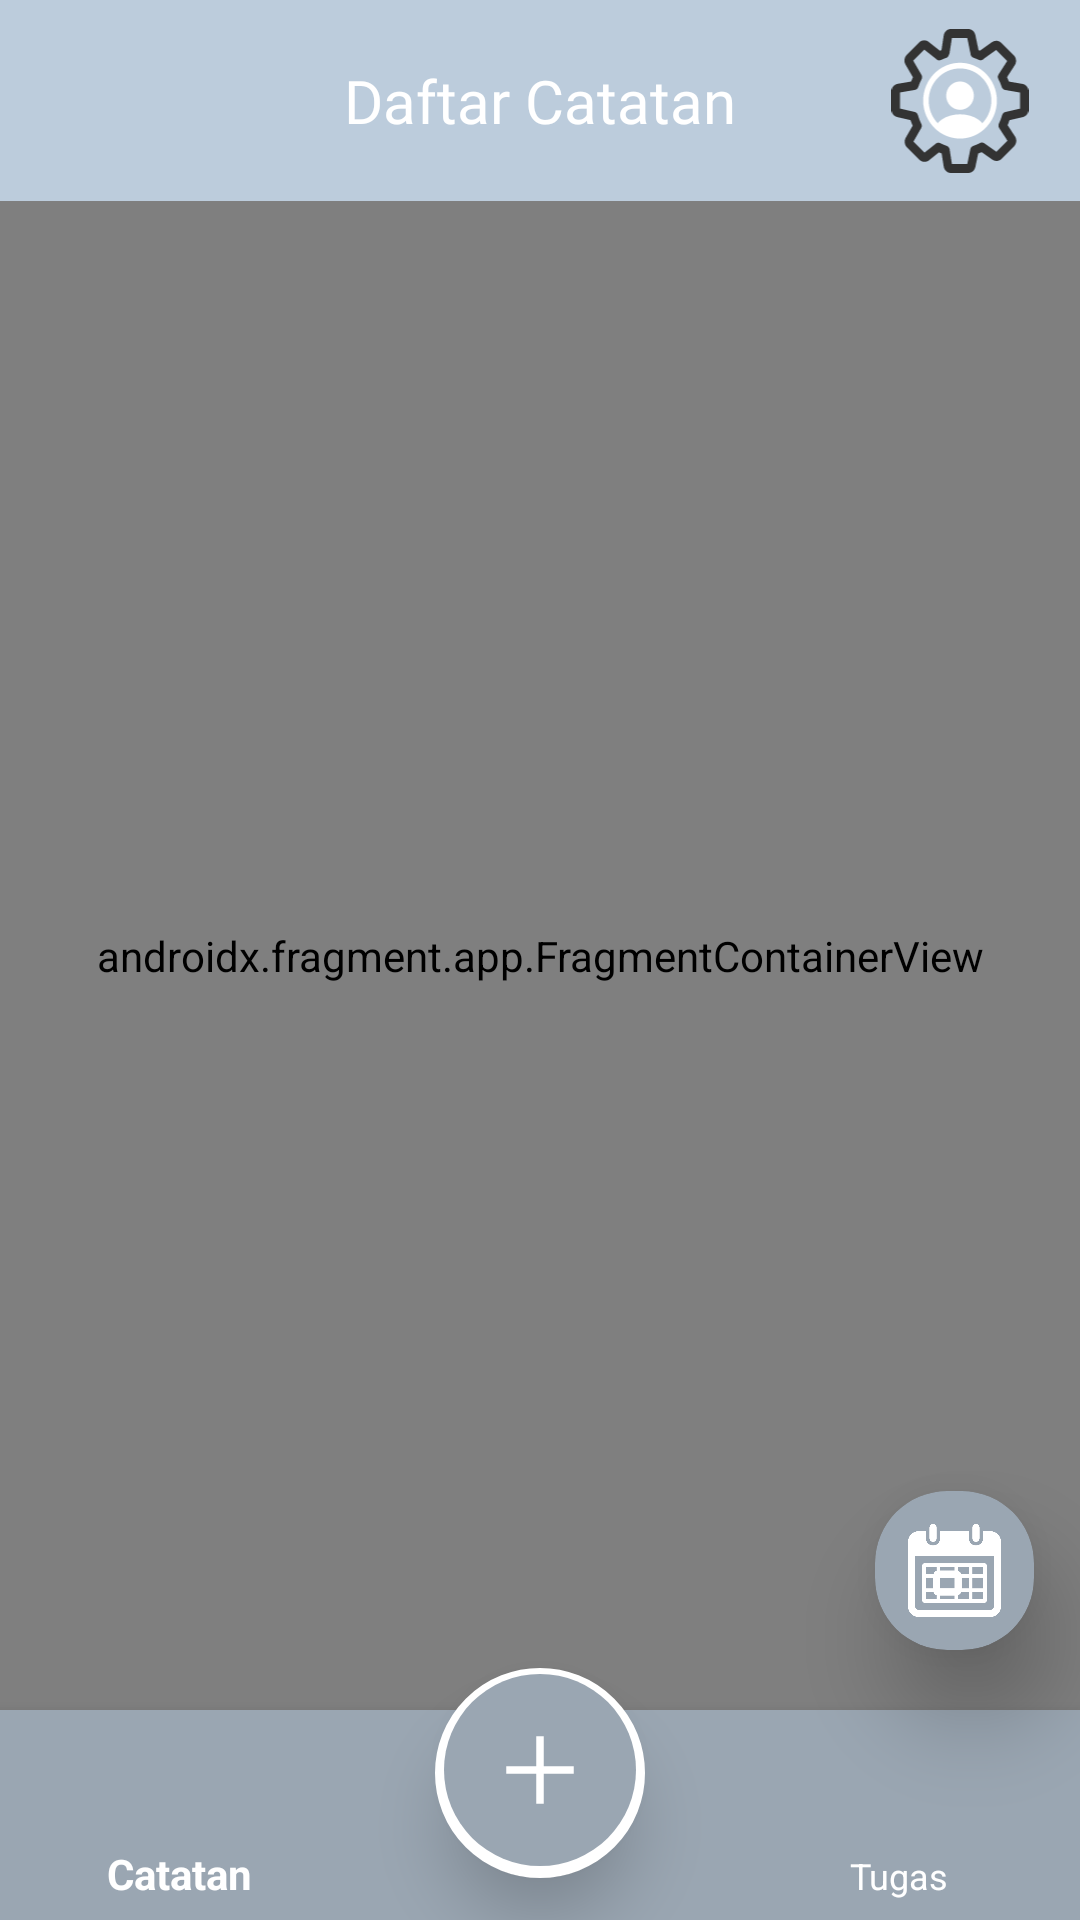

Produce the Android XML layout that renders to this screen, including the resource entries it uses.
<!-- AndroidManifest.xml: activity theme Theme.AppCompat.Light.NoActionBar -->
<!-- res/layout/activity_main.xml -->
<?xml version="1.0" encoding="utf-8"?>
<androidx.constraintlayout.widget.ConstraintLayout
    xmlns:android="http://schemas.android.com/apk/res/android"
    xmlns:app="http://schemas.android.com/apk/res-auto"
    android:id="@+id/container"
    android:layout_width="match_parent"
    android:layout_height="match_parent"
    android:background="@color/background_primary">

    
    <androidx.constraintlayout.widget.ConstraintLayout
        android:id="@+id/header_container"
        android:layout_width="0dp"
        android:layout_height="wrap_content"
        android:background="@color/header_color"
        app:layout_constraintEnd_toEndOf="parent"
        app:layout_constraintStart_toStartOf="parent"
        app:layout_constraintTop_toTopOf="parent">

        <TextView
            android:id="@+id/main_header"
            android:layout_width="wrap_content"
            android:layout_height="wrap_content"
            android:paddingVertical="20dp"
            android:text="@string/title_main_dashboard"
            android:textColor="@color/text_on_header"
            android:textSize="20sp"
            android:fontFamily="@font/interbold"
            app:layout_constraintBottom_toBottomOf="parent"
            app:layout_constraintEnd_toEndOf="parent"
            app:layout_constraintStart_toStartOf="parent"
            app:layout_constraintTop_toTopOf="parent" />

        <ImageButton
            android:id="@+id/btnToProfil"
            android:layout_width="48dp"
            android:layout_height="48dp"
            android:layout_marginEnd="16dp"
            android:background="@android:color/transparent"
            android:contentDescription="@string/desc_to_profile"
            android:padding="0dp"
            android:scaleType="fitCenter"
            android:src="@drawable/ic_to_profil"
            app:layout_constraintBottom_toBottomOf="parent"
            app:layout_constraintEnd_toEndOf="parent"
            app:layout_constraintTop_toTopOf="parent" />

    </androidx.constraintlayout.widget.ConstraintLayout>

    
    <androidx.fragment.app.FragmentContainerView
        android:id="@+id/catatan_fragment"
        android:name="androidx.navigation.fragment.NavHostFragment"
        android:layout_width="0dp"
        android:layout_height="0dp"
        app:defaultNavHost="true"
        app:navGraph="@navigation/mobile_navigation"
        app:layout_constraintBottom_toTopOf="@id/bottom_nav_view"
        app:layout_constraintEnd_toEndOf="parent"
        app:layout_constraintStart_toStartOf="parent"
        app:layout_constraintTop_toBottomOf="@id/header_container" />

    
    <com.google.android.material.bottomnavigation.BottomNavigationView
        android:id="@+id/bottom_nav_view"
        android:layout_width="0dp"
        android:layout_height="70dp"
        android:background="@color/bottom_nav_color"
        app:elevation="8dp"
        app:itemIconSize="26dp"
        app:itemIconTint="@color/whiteb"
        app:itemTextColor="@color/white"
        app:labelVisibilityMode="labeled"
        app:menu="@menu/bottom_nav_menu"
        app:layout_constraintBottom_toBottomOf="parent"
        app:layout_constraintEnd_toEndOf="parent"
        app:layout_constraintStart_toStartOf="parent" />

    

    
    <View
        android:id="@+id/fab_ring"
        android:layout_width="70dp"
        android:layout_height="70dp"
        android:layout_marginBottom="14dp"
        android:background="@drawable/bg_fab_ring"
        android:elevation="14dp"
        app:layout_constraintBottom_toBottomOf="parent"
        app:layout_constraintEnd_toEndOf="parent"
        app:layout_constraintStart_toStartOf="parent" />

    <com.google.android.material.floatingactionbutton.FloatingActionButton
        android:id="@+id/fab_add"
        android:layout_width="wrap_content"
        android:layout_height="wrap_content"
        android:layout_marginBottom="18dp"
        android:contentDescription="@string/desc_add_button"
        android:src="@drawable/ic_plus1"
        app:backgroundTint="@color/bottom_nav_color"
        app:tint="@color/white"
        app:borderWidth="0dp"
        app:elevation="14dp"
        app:fabCustomSize="64dp"
        app:fabSize="auto"
        app:maxImageSize="30dp"
        app:layout_constraintBottom_toBottomOf="parent"
        app:layout_constraintEnd_toEndOf="parent"
        app:layout_constraintStart_toStartOf="parent" />

    
    <androidx.cardview.widget.CardView
        android:id="@+id/card_btn_kalender"
        android:layout_width="53dp"
        android:layout_height="53dp"
        android:layout_marginBottom="90dp"
        android:layout_marginEnd="0dp"
        app:cardBackgroundColor="@color/bottom_nav_color"
        app:cardCornerRadius="24dp"
        app:cardElevation="19dp"
        app:layout_constraintBottom_toBottomOf="parent"
        app:layout_constraintStart_toStartOf="@id/bottom_nav_view"
        app:layout_constraintEnd_toEndOf="@id/bottom_nav_view"
        app:layout_constraintHorizontal_bias="0.95">

        <ImageButton
            android:id="@+id/btn_kalender"
            android:layout_width="match_parent"
            android:layout_height="match_parent"
            android:background="@android:color/transparent"
            android:contentDescription="@string/title_kalender"
            android:padding="11dp"
            android:scaleType="fitCenter"
            android:src="@drawable/ic_kalender"
            app:tint="@color/whiteb" />

    </androidx.cardview.widget.CardView>

</androidx.constraintlayout.widget.ConstraintLayout>
<!-- resources referenced by this layout -->
<resources>
  <color name="background_primary">#FFFFFF</color>
  <color name="bottom_nav_color">#9AA6B2</color>
  <color name="header_color">#BCCCDC</color>
  <color name="text_on_header">#FFFFFF</color>
  <color name="white">#FFFFFF</color>
  <color name="whiteb">#FFFFFF</color>
  <!-- drawable bg_fab_ring (drawable) -->
  <?xml version="1.0" encoding="utf-8"?>
  <layer-list xmlns:android="http://schemas.android.com/apk/res/android">
  
      
      <item
          android:left="1dp"
          android:top="2dp"
          android:right="1dp"
          android:bottom="0dp">
          <shape android:shape="oval">
              <solid android:color="#00000000"/>
              <stroke
                  android:width="5dp"
                  android:color="#18000000"/>
          </shape>
      </item>
  
      
      <item
          android:left="1dp"
          android:top="1dp"
          android:right="1dp"
          android:bottom="0dp">
          <shape android:shape="oval">
              <solid android:color="#00000000"/>
              <stroke
                  android:width="4dp"
                  android:color="#28000000"/>
          </shape>
      </item>
  
      
      <item
          android:left="1dp"
          android:top="1dp"
          android:right="1dp"
          android:bottom="0dp">
          <shape android:shape="oval">
              <solid android:color="#00000000"/>
              <stroke
                  android:width="3dp"
                  android:color="#38000000"/>
          </shape>
      </item>
  
      
      <item>
          <shape android:shape="oval">
              <solid android:color="#00000000"/>
              <stroke
                  android:width="5dp"
                  android:color="@color/background_primary"/>
          </shape>
      </item>
  
  </layer-list>
  <!-- drawable ic_kalender: png bitmap (drawable, 11018 bytes) -->
  <!-- drawable ic_plus1 (drawable) -->
  <?xml version="1.0" encoding="utf-8"?>
  <vector xmlns:android="http://schemas.android.com/apk/res/android"
      android:width="25dp"
      android:height="25dp"
      android:viewportWidth="24"
      android:viewportHeight="24">
  
    
    <path
        android:fillColor="@color/whiteb"
        android:pathData="M3,11h18v2H3z"/>
  
    
    <path
        android:fillColor="@color/whiteb"
        android:pathData="M11,3h2v18h-2z"/>
  
  </vector>
  <!-- drawable ic_to_profil: vector/xml drawable (drawable, 4935 chars, omitted) -->
  <string name="desc_add_button">Tambah Catatan atau Tugas Baru</string>
  <string name="desc_to_profile">Buka Profil</string>
  <string name="title_kalender">Kalender</string>
  <string name="title_main_dashboard">Daftar Catatan</string>
</resources>
